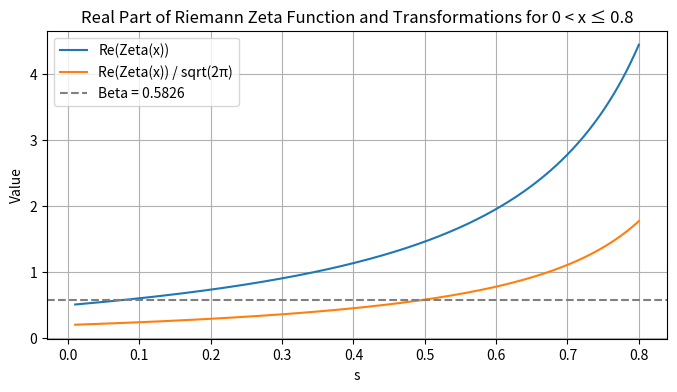

Write the Python code that produced this figure.
import numpy as np
import matplotlib.pyplot as plt
from scipy.special import zeta

# Generate a range of values from 0 to 0.8 (excluding 0 because zeta is not defined at 0)
x_values = np.linspace(0.01, 0.8, 400)  # Start from a small value close to 0 to avoid division by zero
y_values = [abs(zeta(x).real) for x in x_values]  # Calculate the real part of the Zeta function

# Calculate the transformed Zeta function values
beta_values = [abs(zeta(x).real / np.sqrt(2 * np.pi)) for x in x_values]

# Beta constant
beta_constant = 0.5826

# Plotting
plt.figure(figsize=(8, 4))
plt.plot(x_values, y_values, label="Re(Zeta(x))")
plt.plot(x_values, beta_values, label="Re(Zeta(x)) / sqrt(2π)")
plt.axhline(y=beta_constant, color='gray', linestyle='--', label='Beta = 0.5826')

plt.xlabel('s')
plt.ylabel('Value')
plt.title('Real Part of Riemann Zeta Function and Transformations for 0 < x ≤ 0.8')
plt.legend()
plt.grid(True)
plt.show()
